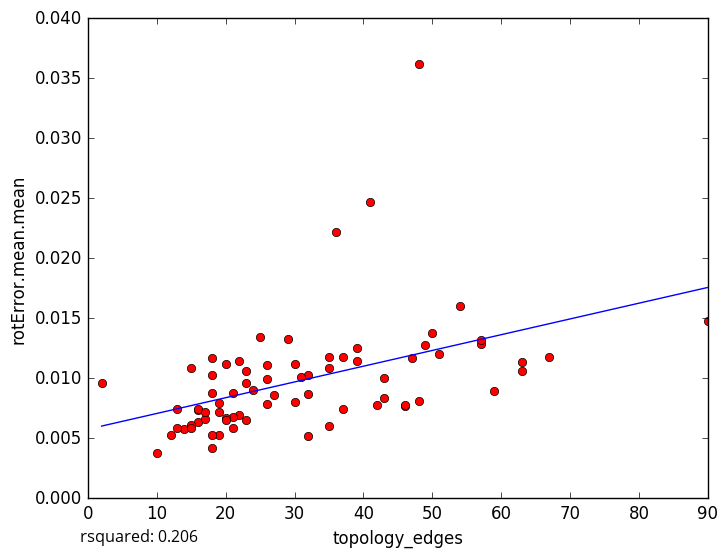

The data file committed next to this chart (first rows):
topology_edges, rotError.mean.mean
54, 0.01602
48, 0.03618
48, 0.008123
32, 0.005181
13, 0.007453
10, 0.003803
12, 0.005305
63, 0.01133
43, 0.01004
26, 0.00992
23, 0.006543
14, 0.005747
16, 0.006322
15, 0.006095
22, 0.006951
19, 0.005229
18, 0.004196
15, 0.005868
30, 0.008033
2, 0.009576
67, 0.01181
21, 0.006808
49, 0.0128
32, 0.01026
41, 0.02467
37, 0.007418
18, 0.008772
19, 0.007194
18, 0.01166
36, 0.02217
42, 0.007739
46, 0.007669
39, 0.01248
24, 0.009052
90, 0.01473
57, 0.01281
57, 0.01318
63, 0.01057
13, 0.005866
47, 0.01165
35, 0.01082
16, 0.00737
51, 0.01201
23, 0.009627
23, 0.01058
59, 0.008907
30, 0.01122
50, 0.01377
29, 0.01328
19, 0.00796
18, 0.01027
32, 0.008665
20, 0.01119
21, 0.008756
26, 0.007872
43, 0.008391
25, 0.0134
26, 0.01113
20, 0.006653
31, 0.01009
... 18 more rows
